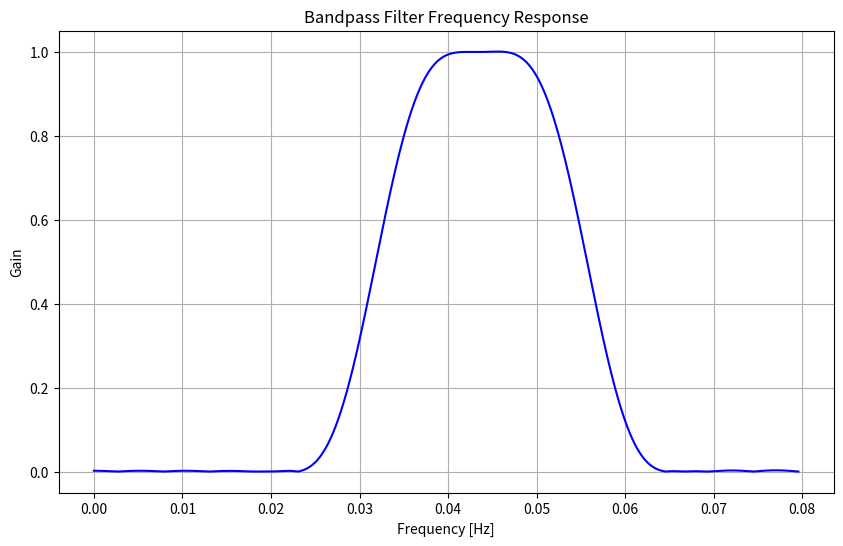

Write Python code to recreate this figure.
import numpy as np
import matplotlib.pyplot as plt
from scipy.signal import firwin, freqz

# Filter specifications
M = 32  # Filter length
fs = 1.0  # Sampling frequency

# Passband edge frequencies
fp1 = 0.2
fp2 = 0.35

# Stopband edge frequencies
fs1 = 0.1
fs2 = 0.425

# Calculate filter parameters
nyquist = 0.5 * fs
passband_edges = [fp1, fp2]
stopband_edges = [fs1, fs2]

# Design the bandpass filter using firwin
taps = firwin(M, passband_edges, fs=fs, pass_zero=False, window='hamming')

# Frequency response of the filter
frequency_response = freqz(taps, worN=8000, fs=fs)

# Plot the frequency response
plt.figure(figsize=(10, 6))
plt.plot(0.5 * fs * frequency_response[0] / np.pi, np.abs(frequency_response[1]), 'b-', label='Filter response')
plt.title('Bandpass Filter Frequency Response')
plt.xlabel('Frequency [Hz]')
plt.ylabel('Gain')
plt.grid()
plt.show()
